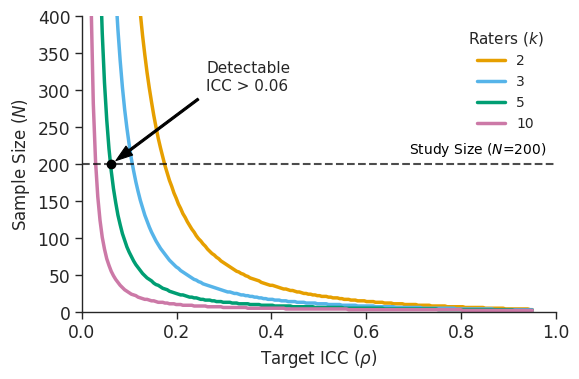
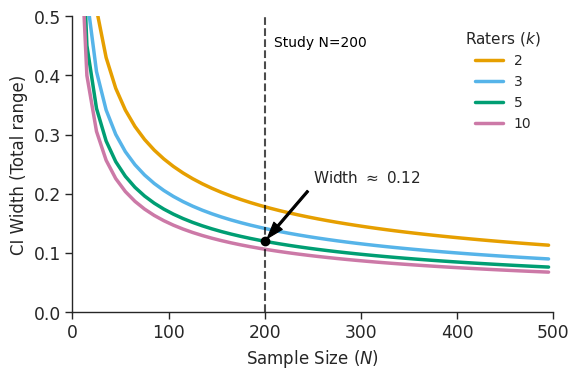

These charts were generated, in order, by the following Python code:
#!/usr/bin/env python3
import os
import numpy as np
import pandas as pd
import matplotlib.pyplot as plt
import seaborn as sns
import scipy.stats as stats

os.makedirs("output", exist_ok=True)

CHOSEN_N = 200
CHOSEN_K = 5
CUSTOM_COLORS = {2: "#E69F00", 3: "#56B4E9", 5: "#009E73", 10: "#CC79A7"}


def calculate_icc_power_n(rho, rho0, k, alpha=0.05, power=0.8):
    # Walter et al. (1998)
    if rho <= rho0 or rho >= 1:
        return np.nan
    z_alpha = stats.norm.ppf(1 - alpha)
    z_beta = stats.norm.ppf(power)
    C = (1 + k * rho / (1 - rho)) / (1 + k * rho0 / (1 - rho0))
    n = 1 + (2 * (z_alpha + z_beta)**2 * k) / ((k - 1) * (np.log(C)**2))
    return int(np.ceil(n))


def calculate_expected_ci_width(n, k, rho):
    # Donner & Eliasziw (1987) approximation
    if n <= 1:
        return np.nan
    var_rho = (2 * (1 - rho)**2 * (1 + (k - 1) * rho)**2) / (k * (k - 1) * (n - 1))
    return 2 * 1.96 * np.sqrt(var_rho)


def calculate_correlation_power(n, r, alpha=0.05, alternative='two-sided'):
    if r == 0:
        return alpha
    z_r = 0.5 * np.log((1 + r) / (1 - r))
    se = 1 / np.sqrt(n - 3)
    if alternative == 'two-sided':
        z_crit = stats.norm.ppf(1 - alpha / 2)
        return (1 - stats.norm.cdf(z_crit - z_r / se)) + stats.norm.cdf(-z_crit - z_r / se)
    z_crit = stats.norm.ppf(1 - alpha)
    return 1 - stats.norm.cdf(z_crit - z_r / se)


def run_power_analysis_plot():
    print("Generating Power Analysis (Required N) plot...")
    icc_targets = np.linspace(0.01, 0.95, 200)
    rater_counts = [2, 3, 5, 10]

    plot_data = []
    min_detectable_rho = None
    for k in rater_counts:
        for rho in icc_targets:
            n_req = calculate_icc_power_n(rho, 0.0, k)
            plot_data.append({"Target ICC": rho, "Required Dialogues": n_req, "Raters (k)": k})
            if k == CHOSEN_K and min_detectable_rho is None and n_req <= CHOSEN_N:
                min_detectable_rho = rho

    plt.figure(figsize=(6, 4))
    sns.set_context("paper", font_scale=1.4)
    sns.set_style("ticks")

    sns.lineplot(data=pd.DataFrame(plot_data), x="Target ICC", y="Required Dialogues",
                 hue="Raters (k)", palette=CUSTOM_COLORS, linewidth=2.5, legend="full")

    plt.axhline(y=CHOSEN_N, color='black', linestyle='--', linewidth=1.5, alpha=0.7)
    plt.text(0.98, CHOSEN_N + 8, f'Study Size ($N$={CHOSEN_N})', color='black', fontsize=10, va='bottom', ha='right')

    if min_detectable_rho:
        plt.plot(min_detectable_rho, CHOSEN_N, marker='o', color='black', markersize=6, zorder=10)
        plt.annotate(
            f"Detectable\nICC > {min_detectable_rho:.2f}",
            xy=(min_detectable_rho, CHOSEN_N),
            xytext=(min_detectable_rho + 0.2, CHOSEN_N + 100),
            arrowprops=dict(facecolor='black', edgecolor='black', shrink=0.05, width=1.5, headwidth=8),
            fontsize=11,
            bbox=dict(boxstyle="square,pad=0.2", fc="white", ec="none", alpha=0.8)
        )

    plt.ylim(0, 400)
    plt.xlim(0, 1.0)
    plt.ylabel("Sample Size ($N$)", fontsize=12)
    plt.xlabel(r"Target ICC ($\rho$)", fontsize=12)
    plt.legend(title="Raters ($k$)", title_fontsize=11, fontsize=10, loc='upper right', frameon=False)
    sns.despine()
    plt.tight_layout()

    save_path = os.path.join("output", "icc_power_analysis_acm.pdf")
    plt.savefig(save_path, bbox_inches="tight")
    plt.close()
    print(f"Saved figure to {save_path}")
    print(f"For k={CHOSEN_K} and N={CHOSEN_N}, the minimum detectable ICC is {min_detectable_rho:.3f}")


def run_precision_analysis_plot():
    print("Generating Precision Analysis (CI Width) plot...")
    target_rho = 0.6

    precision_data = []
    for k in [2, 3, 5, 10]:
        for n in np.arange(5, 500, 10):
            precision_data.append({"N": n, "CI Width": calculate_expected_ci_width(n, k, target_rho), "Raters (k)": k})

    width_at_study = calculate_expected_ci_width(CHOSEN_N, CHOSEN_K, target_rho)

    plt.figure(figsize=(6, 4))
    sns.lineplot(data=pd.DataFrame(precision_data), x="N", y="CI Width",
                 hue="Raters (k)", palette=CUSTOM_COLORS, linewidth=2.5, legend="full")

    plt.axvline(x=CHOSEN_N, color='black', linestyle='--', linewidth=1.5, alpha=0.7)
    plt.text(CHOSEN_N + 10, 0.45, f'Study N={CHOSEN_N}', color='black', fontsize=10)
    plt.plot(CHOSEN_N, width_at_study, marker='o', color='black', markersize=6, zorder=10)
    plt.annotate(
        f"Width $\\approx$ {width_at_study:.2f}",
        xy=(CHOSEN_N, width_at_study),
        xytext=(CHOSEN_N + 50, width_at_study + 0.1),
        arrowprops=dict(facecolor='black', edgecolor='black', shrink=0.05, width=1.5, headwidth=8),
        fontsize=11,
        bbox=dict(boxstyle="square,pad=0.2", fc="white", ec="none", alpha=0.8)
    )

    plt.ylabel("CI Width (Total range)", fontsize=12)
    plt.xlabel("Sample Size ($N$)", fontsize=12)
    plt.ylim(0, 0.5)
    plt.xlim(0, 500)
    plt.legend(title="Raters ($k$)", title_fontsize=11, fontsize=10, loc='upper right', frameon=False)
    sns.despine()
    plt.tight_layout()

    save_path = os.path.join("output", "icc_precision_acm.pdf")
    plt.savefig(save_path, bbox_inches="tight")
    plt.close()
    print(f"Saved figure to {save_path}")
    print(f"At N={CHOSEN_N}, k={CHOSEN_K}, ICC={target_rho}, expected CI width is {width_at_study:.3f} (approx +/- {width_at_study/2:.3f})")


def run_correlation_power_analysis():
    print("Calculating Correlation Power...")
    r_weak, r_medium = 0.20, 0.30
    power_weak = calculate_correlation_power(CHOSEN_N, r_weak)
    power_medium = calculate_correlation_power(CHOSEN_N, r_medium)
    print(f"--- Power Analysis for N={CHOSEN_N}, alpha=0.05 ---")
    print(f"Power to detect weak correlation (r={r_weak}):   {power_weak:.4f} ({power_weak*100:.1f}%)")
    print(f"Power to detect medium correlation (r={r_medium}): {power_medium:.4f} ({power_medium*100:.1f}%)")


if __name__ == "__main__":
    run_power_analysis_plot()
    run_precision_analysis_plot()
    run_correlation_power_analysis()
